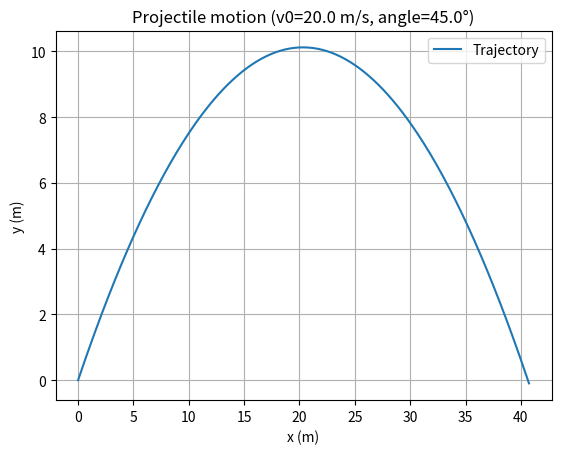

Python code for this plot:
import numpy as np
import matplotlib.pyplot as plt

# --- Parameters ---
g = 9.81          # gravity (m/s^2)
dt = 0.01         # time step (s)
t_max = 5.0       # maximum simulation time (s)

# Initial speed and angle
v0 = 20.0         # initial speed (m/s)
angle_deg = 45.0  # launch angle (degrees)
angle_rad = np.deg2rad(angle_deg)

# Initial conditions
x = 0.0
y = 0.0
vx = v0 * np.cos(angle_rad)
vy = v0 * np.sin(angle_rad)

xs = []
ys = []

t = 0.0
while t < t_max:
    xs.append(x)
    ys.append(y)

    # Stop if the projectile hits the ground
    if y < 0:
        break

    # --- Update velocities (Euler) ---
    vy = vy - g * dt  # vertical velocity changes
    # vx stays constant (no air resistance)

    # --- Update positions ---
    x = x + vx * dt
    y = y + vy * dt

    # Advance time
    t += dt

plt.figure()
plt.plot(xs, ys, label="Trajectory")
plt.xlabel("x (m)")
plt.ylabel("y (m)")
plt.title(f"Projectile motion (v0={v0} m/s, angle={angle_deg}°)")
plt.legend()
plt.grid(True)
plt.show()